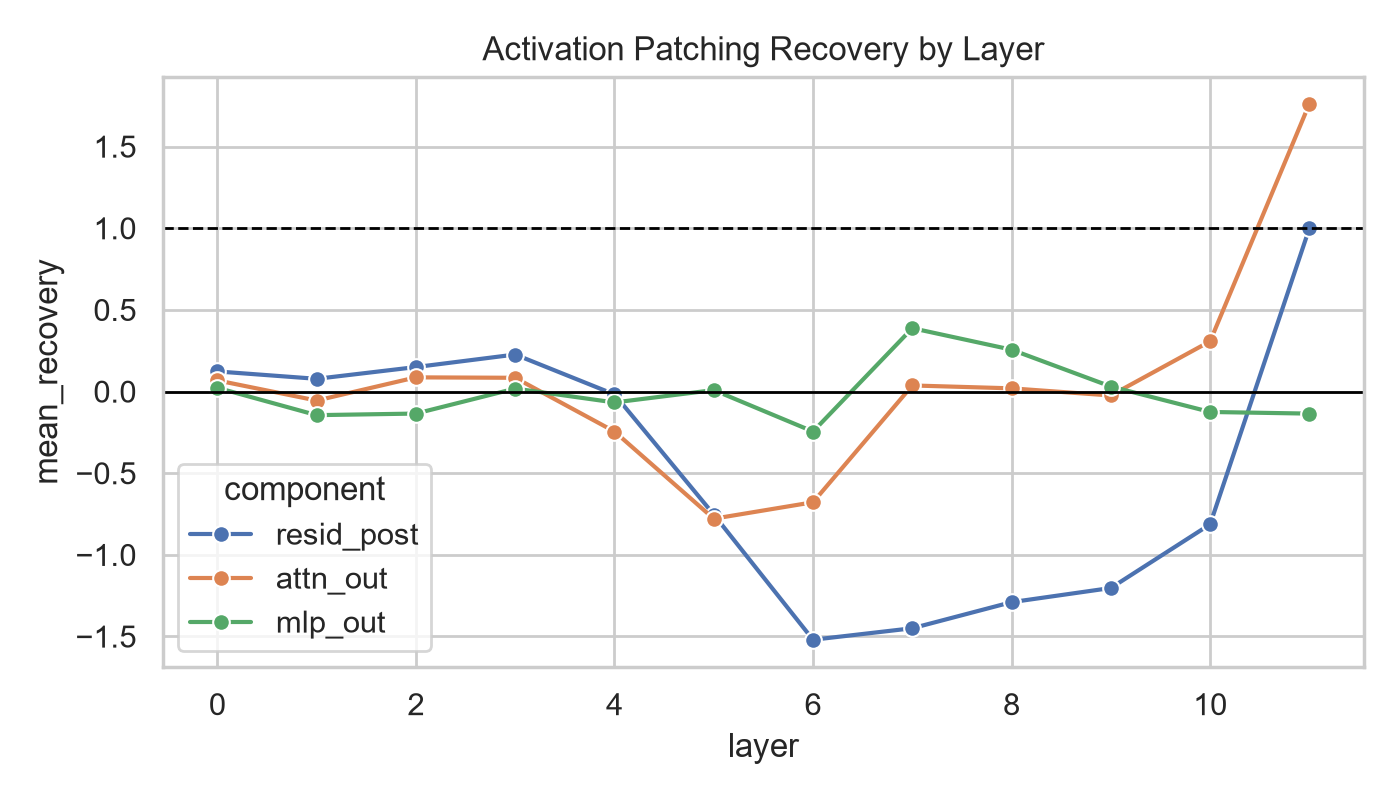

Source data for this figure (header and first rows):
component, hook_name, layer, n_pairs, clean_logit_diff, corrupt_logit_diff, patched_logit_diff, mean_recovery, median_recovery
resid_post, blocks.0.hook_resid_post, 0, 22, 0.2643, -1.039, -0.7883, 0.1229, 0.06557
resid_post, blocks.1.hook_resid_post, 1, 22, 0.2643, -1.039, -0.7642, 0.07771, 0.06165
resid_post, blocks.2.hook_resid_post, 2, 22, 0.2643, -1.039, -0.722, 0.1498, 0.1319
resid_post, blocks.3.hook_resid_post, 3, 22, 0.2643, -1.039, -0.6912, 0.2265, 0.1561
resid_post, blocks.4.hook_resid_post, 4, 22, 0.2643, -1.039, -0.7295, -0.01767, -0.01742
resid_post, blocks.5.hook_resid_post, 5, 22, 0.2643, -1.039, -0.7634, -0.7533, -0.5312
resid_post, blocks.6.hook_resid_post, 6, 22, 0.2643, -1.039, -0.7746, -1.52, -0.7274
resid_post, blocks.7.hook_resid_post, 7, 22, 0.2643, -1.039, -0.7566, -1.45, -0.6917
resid_post, blocks.8.hook_resid_post, 8, 22, 0.2643, -1.039, -0.6573, -1.29, -0.5462
resid_post, blocks.9.hook_resid_post, 9, 22, 0.2643, -1.039, -0.3588, -1.203, -0.5286
resid_post, blocks.10.hook_resid_post, 10, 22, 0.2643, -1.039, -0.1535, -0.8131, -0.2438
resid_post, blocks.11.hook_resid_post, 11, 22, 0.2643, -1.039, 0.2643, 1, 1
attn_out, blocks.0.hook_attn_out, 0, 22, 0.2643, -1.039, -0.9709, 0.0679, 0.0589
attn_out, blocks.1.hook_attn_out, 1, 22, 0.2643, -1.039, -1.084, -0.05533, -0.03245
attn_out, blocks.2.hook_attn_out, 2, 22, 0.2643, -1.039, -1.002, 0.08666, 0.03426
attn_out, blocks.3.hook_attn_out, 3, 22, 0.2643, -1.039, -0.955, 0.08403, 0.05103
attn_out, blocks.4.hook_attn_out, 4, 22, 0.2643, -1.039, -0.9615, -0.2451, -0.1065
attn_out, blocks.5.hook_attn_out, 5, 22, 0.2643, -1.039, -1.129, -0.7789, -0.3084
attn_out, blocks.6.hook_attn_out, 6, 22, 0.2643, -1.039, -1.029, -0.6781, -0.2349
attn_out, blocks.7.hook_attn_out, 7, 22, 0.2643, -1.039, -0.9787, 0.03705, 0.01997
attn_out, blocks.8.hook_attn_out, 8, 22, 0.2643, -1.039, -1.051, 0.01939, 0.0262
attn_out, blocks.9.hook_attn_out, 9, 22, 0.2643, -1.039, -0.7595, -0.02438, -0.0004103
attn_out, blocks.10.hook_attn_out, 10, 22, 0.2643, -1.039, -0.8897, 0.3076, 0.1918
attn_out, blocks.11.hook_attn_out, 11, 22, 0.2643, -1.039, -0.6716, 1.762, 1.077
mlp_out, blocks.0.hook_mlp_out, 0, 22, 0.2643, -1.039, -0.8067, 0.02261, -0.02167
mlp_out, blocks.1.hook_mlp_out, 1, 22, 0.2643, -1.039, -0.9921, -0.1448, -0.03383
mlp_out, blocks.2.hook_mlp_out, 2, 22, 0.2643, -1.039, -1.126, -0.135, -0.1004
mlp_out, blocks.3.hook_mlp_out, 3, 22, 0.2643, -1.039, -1.01, 0.018, 0.003437
mlp_out, blocks.4.hook_mlp_out, 4, 22, 0.2643, -1.039, -1.027, -0.06697, -0.03304
mlp_out, blocks.5.hook_mlp_out, 5, 22, 0.2643, -1.039, -1.037, 0.008706, 0.003352
mlp_out, blocks.6.hook_mlp_out, 6, 22, 0.2643, -1.039, -1.195, -0.245, -0.001385
mlp_out, blocks.7.hook_mlp_out, 7, 22, 0.2643, -1.039, -1.022, 0.3877, 0.07426
mlp_out, blocks.8.hook_mlp_out, 8, 22, 0.2643, -1.039, -1.039, 0.2561, 0.06682
mlp_out, blocks.9.hook_mlp_out, 9, 22, 0.2643, -1.039, -0.9784, 0.03047, 0.05616
mlp_out, blocks.10.hook_mlp_out, 10, 22, 0.2643, -1.039, -0.9564, -0.1252, -0.05987
mlp_out, blocks.11.hook_mlp_out, 11, 22, 0.2643, -1.039, -0.8614, -0.1353, 0.01664
